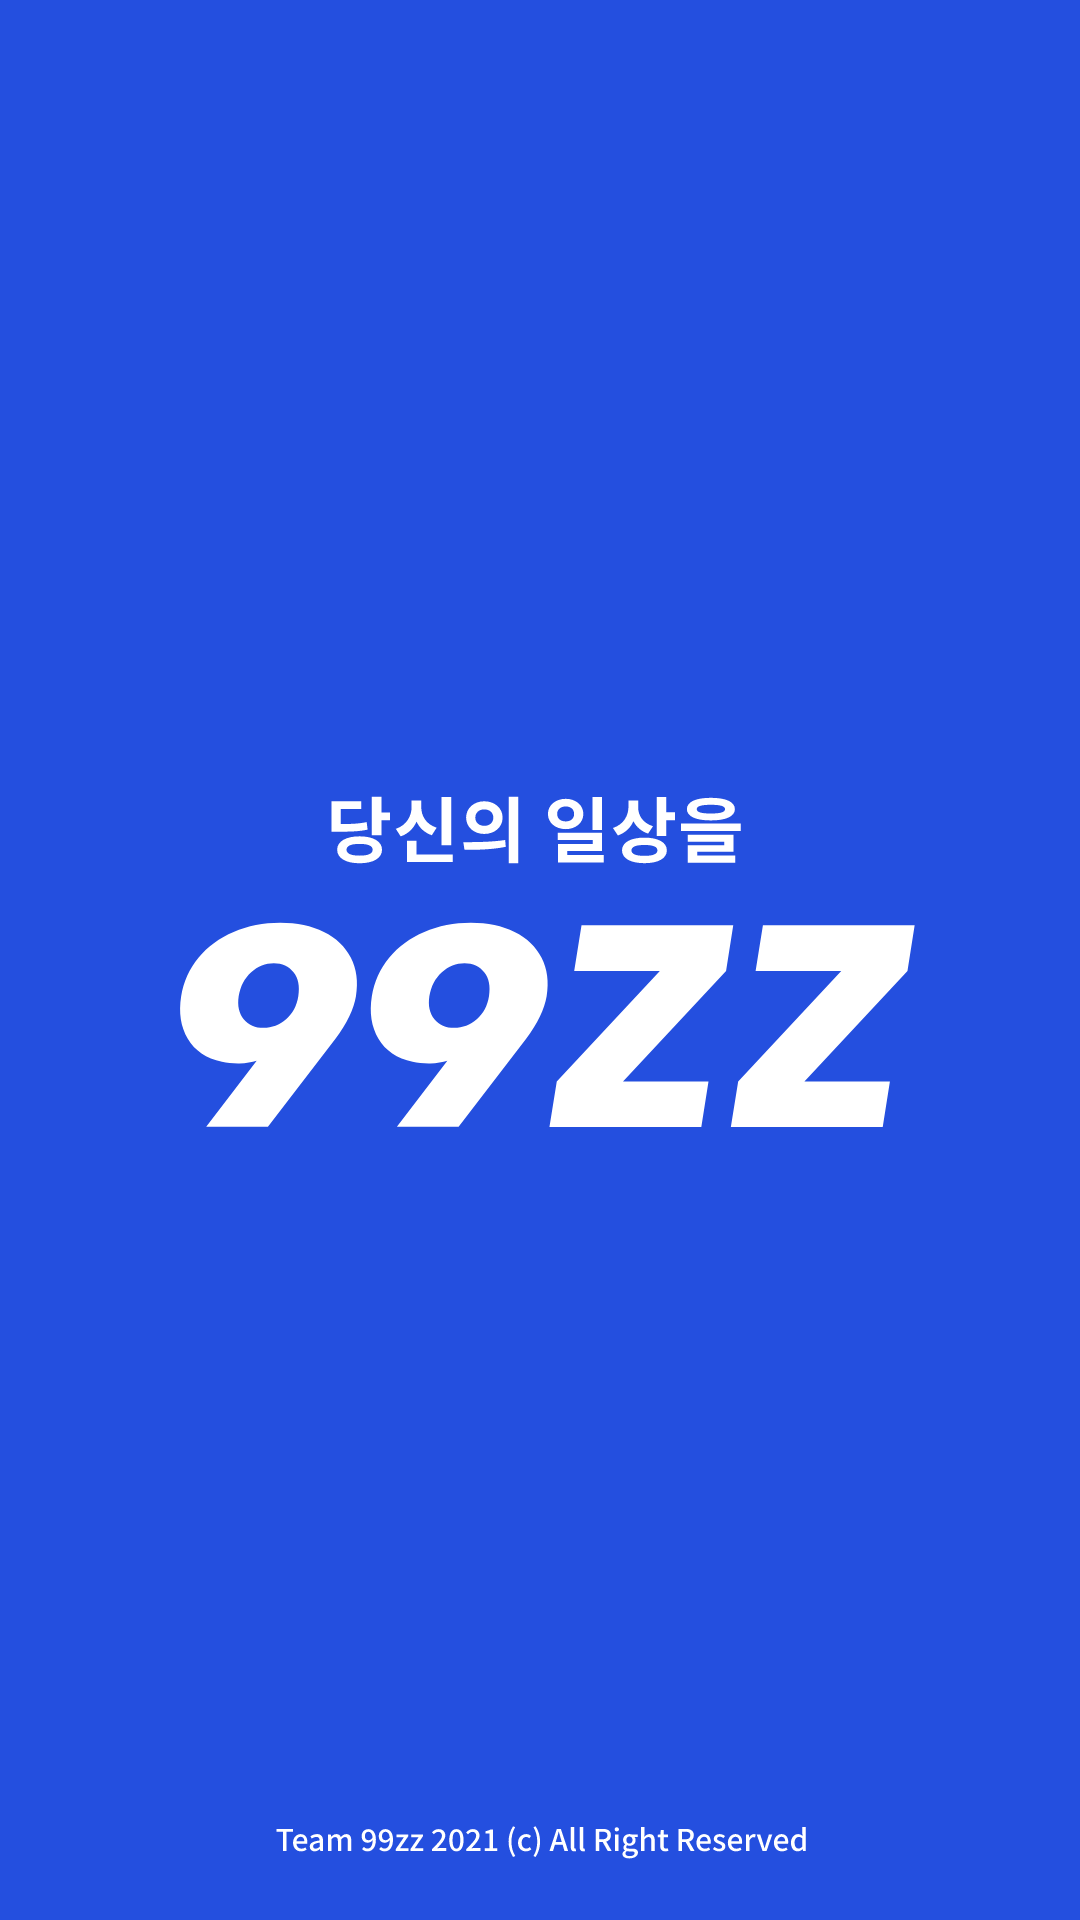

Produce the Android XML layout that renders to this screen, including the resource entries it uses.
<!-- AndroidManifest.xml: activity theme SplashTheme -->
<!-- res/layout/activity_splash.xml -->
<?xml version="1.0" encoding="utf-8"?>
<androidx.constraintlayout.widget.ConstraintLayout xmlns:android="http://schemas.android.com/apk/res/android"
    xmlns:app="http://schemas.android.com/apk/res-auto"
    xmlns:tools="http://schemas.android.com/tools"
    android:layout_width="match_parent"
    android:layout_height="match_parent"
    tools:context=".SplashActivity"
    android:background="@color/main_blue">
    <ImageView
        android:src="@drawable/ic_splash_logo"
        android:layout_width="wrap_content"
        android:layout_height="wrap_content"
        app:layout_constraintTop_toTopOf="parent"
        app:layout_constraintBottom_toBottomOf="parent"
        app:layout_constraintStart_toStartOf="parent"
        app:layout_constraintEnd_toEndOf="parent"/>
    <ImageView
        android:layout_width="wrap_content"
        android:layout_height="wrap_content"
        app:layout_constraintStart_toStartOf="parent"
        app:layout_constraintEnd_toEndOf="parent"
        app:layout_constraintBottom_toBottomOf="parent"
        android:src="@drawable/ic_splash_aar"
        android:layout_marginBottom="20dp"/>

</androidx.constraintlayout.widget.ConstraintLayout>
<!-- resources referenced by this layout -->
<resources>
  <color name="main_blue">#FF244FDF</color>
  <!-- drawable ic_splash_aar: vector/xml drawable (drawable, 9346 chars, omitted) -->
  <!-- drawable ic_splash_logo: vector/xml drawable (drawable, 5398 chars, omitted) -->
  <style name="SplashTheme" parent="Theme.MaterialComponents.DayNight.NoActionBar">
          <item name="android:windowBackground">@drawable/splash</item>
          <item name="android:statusBarColor">@color/main_blue</item>
          <item name="android:windowLightStatusBar">true</item>
      </style>
  <!-- drawable splash (drawable) -->
  <?xml version="1.0" encoding="utf-8"?>
  <layer-list xmlns:android="http://schemas.android.com/apk/res/android">
      <item android:drawable="@color/main_blue" />
      <item>
          <bitmap
              android:src="@drawable/img_splash_logo"
              android:gravity="center"/>
      </item>
      <item>
          <bitmap
              android:src="@drawable/img_spalsh_arr"
              android:gravity="bottom|center_horizontal"/>
      </item>
  </layer-list>
  <!-- drawable img_splash_logo: png bitmap (drawable, 4428 bytes) -->
  <!-- drawable img_spalsh_arr: png bitmap (drawable, 1466 bytes) -->
</resources>
